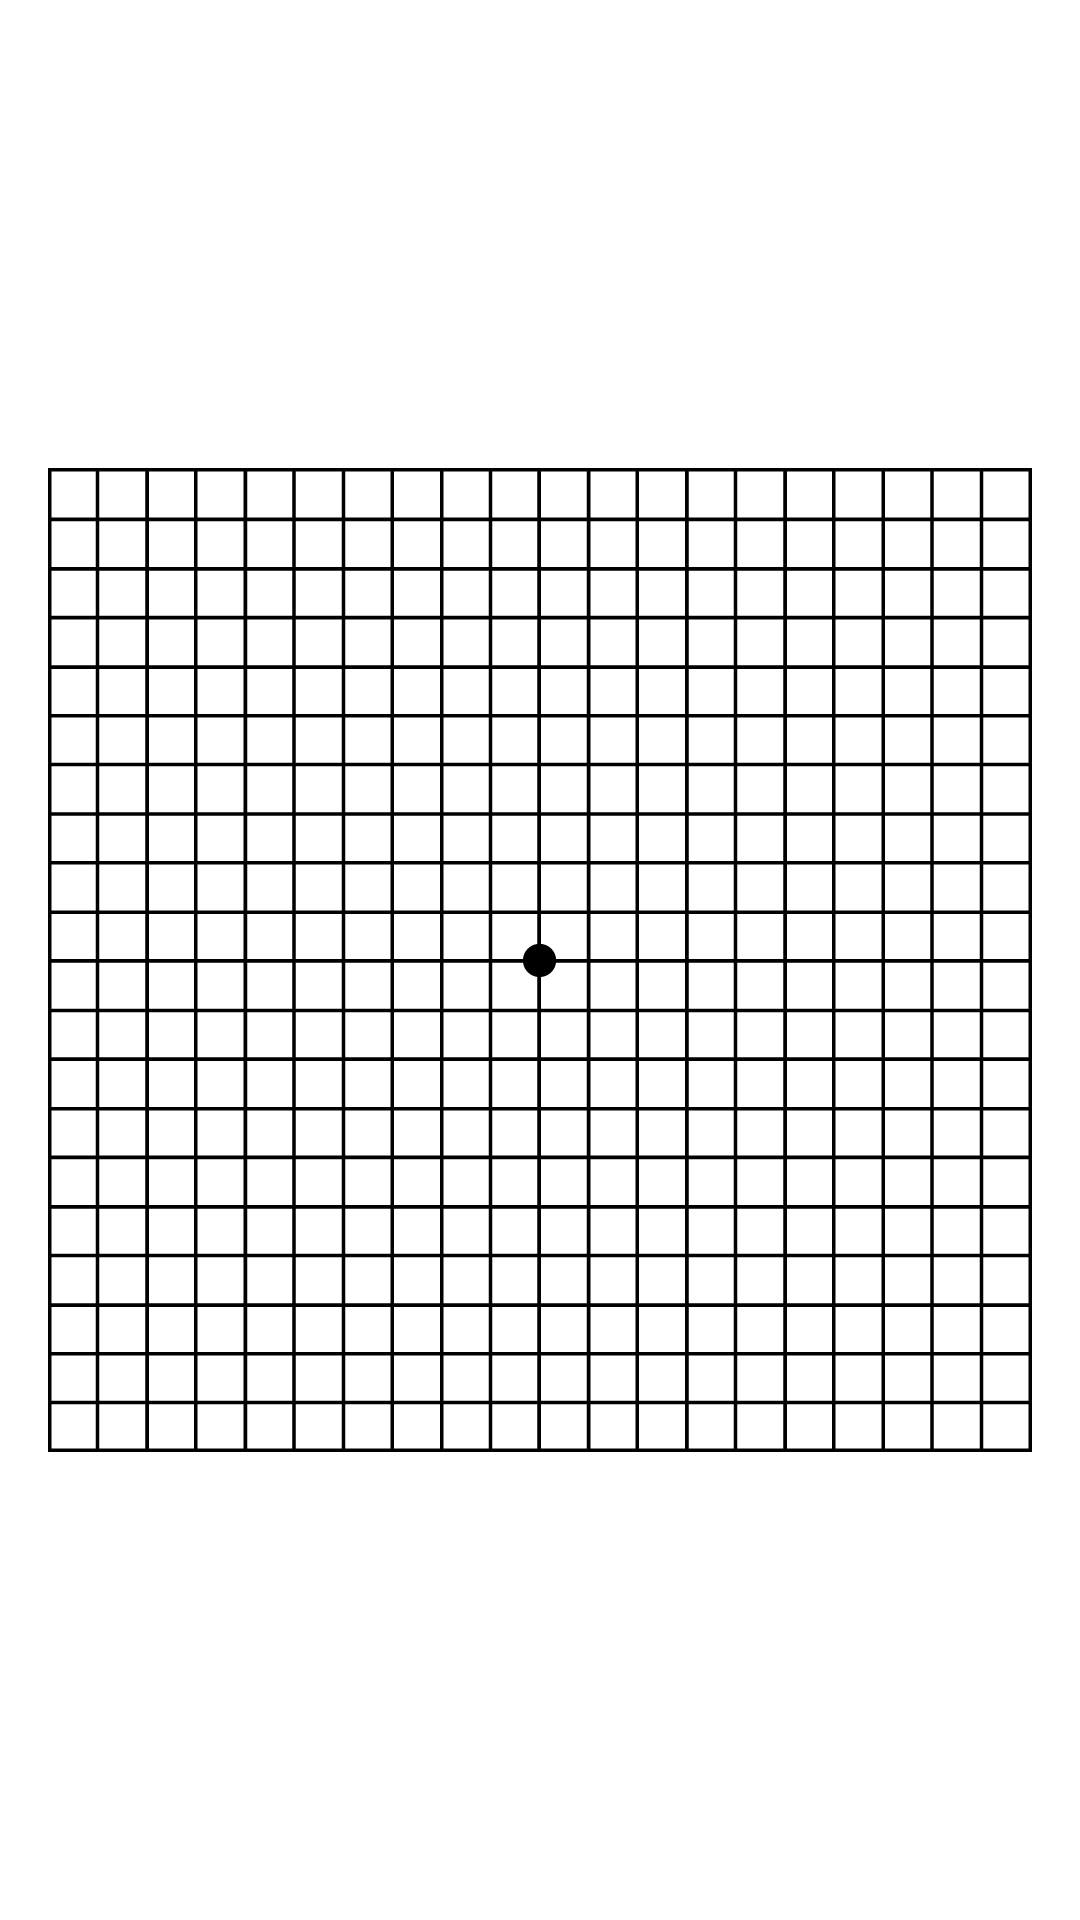

Android layout source for this screen:
<!-- AndroidManifest.xml: application theme Theme.CheckEyesight -->
<!-- res/layout/fragment_amsler_grid.xml -->
<?xml version="1.0" encoding="utf-8"?>
<androidx.constraintlayout.widget.ConstraintLayout

    xmlns:android="http://schemas.android.com/apk/res/android"
    xmlns:app="http://schemas.android.com/apk/res-auto"
    xmlns:tools="http://schemas.android.com/tools"
    android:layout_width="match_parent"
    android:layout_height="match_parent"
    tools:context=".amslergrid.AmslerGridFragment"
    android:background="@color/white"

    >

    <ImageView
        android:layout_width="match_parent"
        android:layout_height="wrap_content"
        app:layout_constraintBottom_toBottomOf="parent"
        app:layout_constraintEnd_toEndOf="parent"
        app:layout_constraintHorizontal_bias="0.5"
        app:layout_constraintStart_toStartOf="parent"
        app:layout_constraintTop_toTopOf="parent"
        app:layout_constraintVertical_bias="0.5"
        android:src="@drawable/amsler"
        android:layout_marginHorizontal="16dp"

        />


</androidx.constraintlayout.widget.ConstraintLayout>
<!-- resources referenced by this layout -->
<resources>
  <color name="white">#FFFFFFFF</color>
  <!-- drawable amsler: vector/xml drawable (drawable, 10766 chars, omitted) -->
  <style name="Theme.CheckEyesight" parent="Theme.AppCompat.DayNight.DarkActionBar">
          
          <item name="colorPrimary">@color/cardview_dark_background</item>
          <item name="colorPrimaryVariant">@color/black</item>
          <item name="colorOnPrimary">@color/black</item>
          
          <item name="colorSecondary">@color/black</item>
          <item name="colorSecondaryVariant">@color/black</item>
          <item name="colorOnSecondary">@color/black</item>
          
          <item name="background">@color/teal_700</item>
          <item name="fontFamily">@font/balsamiqsans_regular</item>
  
          <item name="android:navigationBarColor">@android:color/transparent</item>
          <item name="android:statusBarColor">@android:color/transparent</item>
          <item name="android:colorControlHighlight">@android:color/transparent</item>
  
      </style>
  <color name="black">#FF000000</color>
  <color name="teal_700">#7C0C32</color>
</resources>
